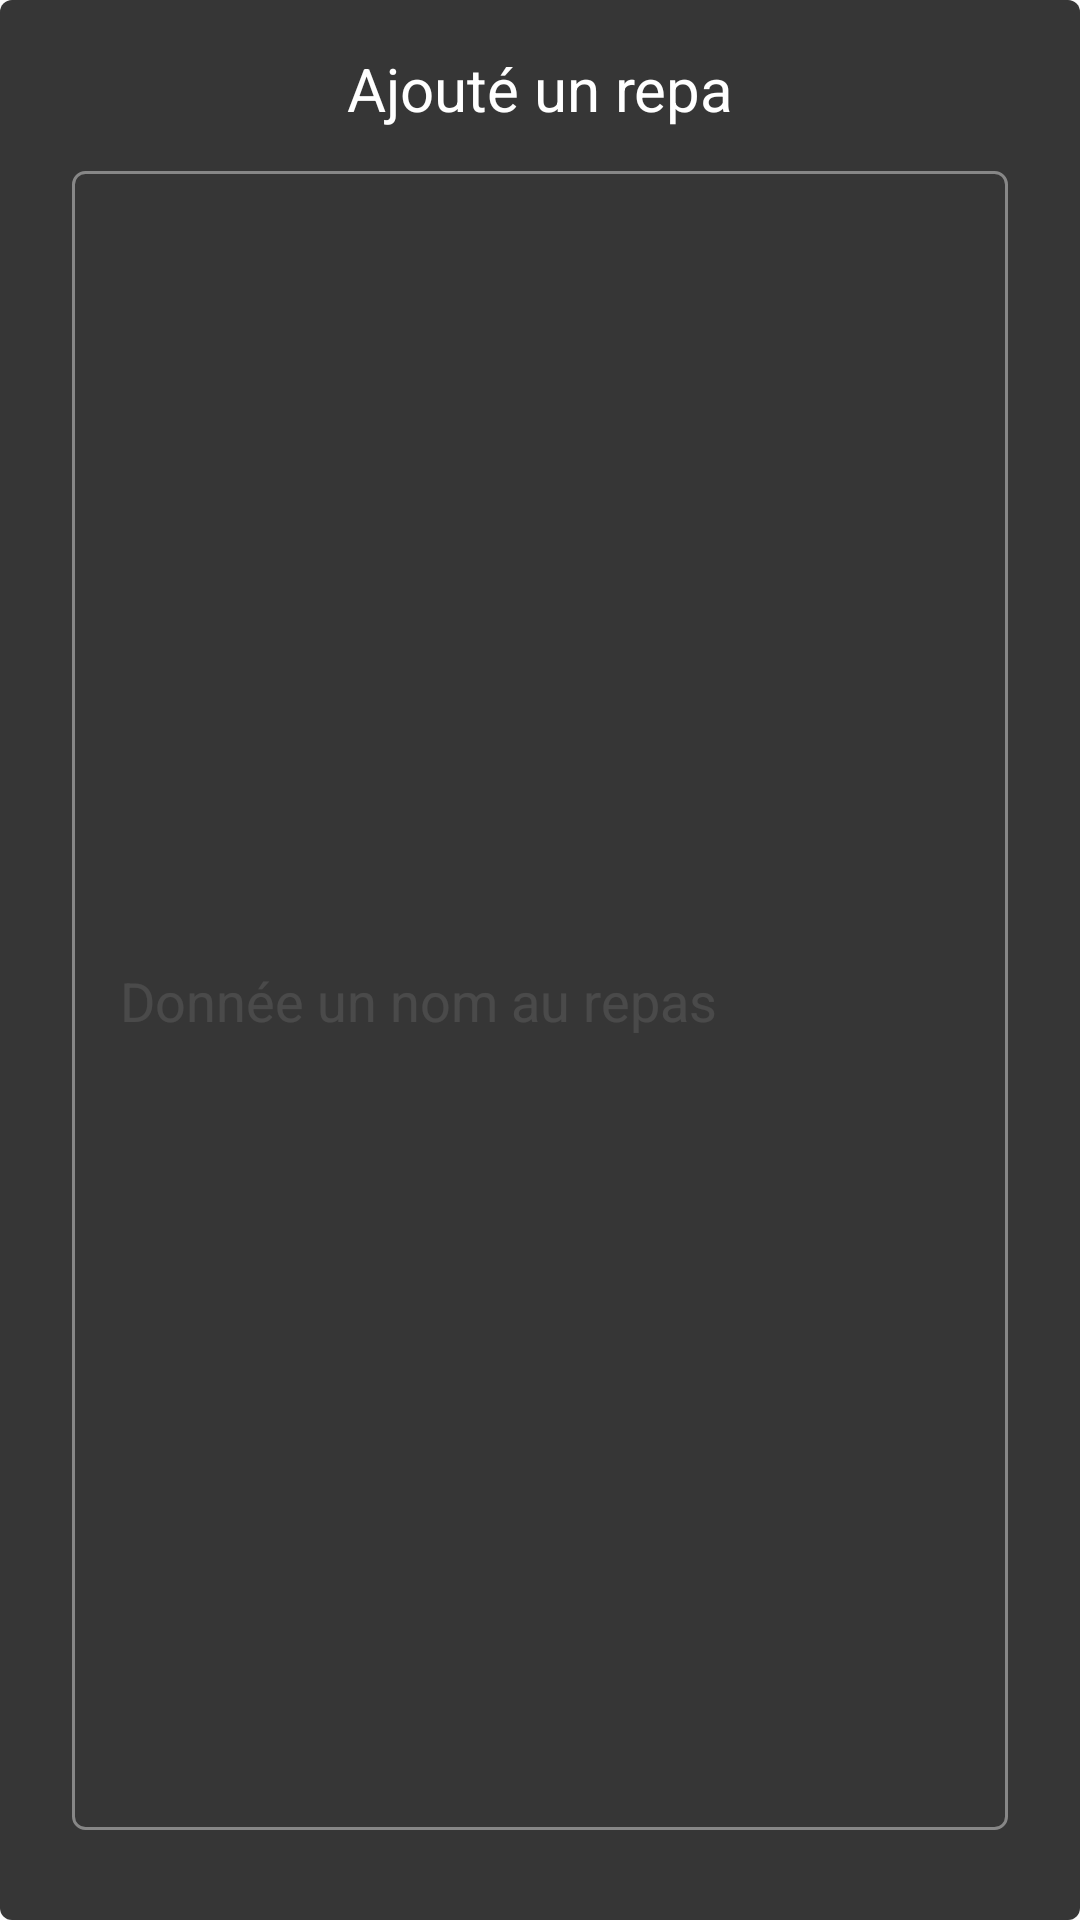

Android layout source for this screen:
<!-- AndroidManifest.xml: application theme Theme.MiniProjetTPAndroid -->
<!-- res/layout/dialog_repas.xml -->
<?xml version="1.0" encoding="utf-8"?>
<LinearLayout
    xmlns:android="http://schemas.android.com/apk/res/android"
    xmlns:app="http://schemas.android.com/apk/res-auto"
    xmlns:tools="http://schemas.android.com/tools"
    android:layout_width="match_parent"
    android:layout_height="wrap_content"
    android:background="@drawable/surface_two_background"
    android:orientation="vertical"
    android:paddingLeft="24dp"
    android:paddingTop="16dp"
    android:paddingRight="24dp"
    android:paddingBottom="16dp"
    tools:layout_editor_absoluteY="209dp">

    <TextView
        android:id="@+id/textView_repas"
        android:layout_width="match_parent"
        android:layout_height="wrap_content"
        android:layout_marginBottom="14dp"
        android:gravity="center"
        android:text="Ajouté un repa"
        android:textColor="@color/white"
        android:textSize="20dp" />

    <LinearLayout
        android:id="@+id/linear_edite_text"
        android:layout_width="match_parent"
        android:layout_height="match_parent"
        android:layout_marginBottom="14dp"
        android:background="@drawable/edit_background_whit"
        android:gravity="center"
        android:orientation="horizontal"
        android:paddingLeft="16dp"
        android:paddingTop="8dp"
        android:paddingRight="16dp"
        android:paddingBottom="8dp"
        app:layout_constraintStart_toStartOf="parent"
        app:layout_constraintTop_toBottomOf="@+id/linearLayout2">

        <EditText
            android:id="@+id/edittext_add_repa"
            android:layout_width="match_parent"
            android:layout_height="wrap_content"
            android:layout_weight="0"
            android:background="@null"
            android:ems="10"
            android:inputType="textPersonName"
            android:hint="Donnée un nom au repas"
            android:textColorHint="#1AFFFFFF"
            android:textColor="@color/white" />

    </LinearLayout>

    <EditText
        android:layout_width="match_parent"
        android:layout_height="wrap_content"
        android:layout_weight="0"
        android:background="@null"
        android:gravity="center"
        android:inputType="textPersonName"
        android:text="Choisissez l'heure"
        android:textColor="@color/white"
        android:textSize="16dp" />

    <LinearLayout
        android:layout_width="match_parent"
        android:layout_height="wrap_content"
        android:layout_marginTop="24dp"
        android:gravity="center"
        android:orientation="horizontal"
        app:layout_constraintEnd_toEndOf="parent"
        app:layout_constraintStart_toStartOf="parent"
        app:layout_constraintTop_toBottomOf="@+id/list_jour">

        <com.shawnlin.numberpicker.NumberPicker
            android:id="@+id/edit_repas_heur"
            android:layout_width="wrap_content"
            android:layout_height="64dp"
            android:layout_centerInParent="false"
            android:layout_marginEnd="14dp"
            android:layout_marginRight="14dp"
            android:background="@drawable/surface_black_lighen_background"
            android:paddingBottom="64dp"
            app:np_dividerColor="#00000000"
            app:np_dividerDistance="0dp"
            app:np_dividerLength="0dp"
            app:np_itemSpacing="0dp"
            app:np_max="23"
            app:np_min="0"
            app:np_selectedTextColor="@color/white"
            app:np_selectedTextSize="24dp"
            app:np_textColor="#1AFFFFFF"
            app:np_textSize="16dp" />

        <TextView
            android:layout_width="wrap_content"
            android:layout_height="wrap_content"
            android:layout_marginEnd="14dp"
            android:layout_marginRight="14dp"
            android:text=":"
            android:textColor="@color/white"
            android:textSize="20dp" />

        <com.shawnlin.numberpicker.NumberPicker
            android:id="@+id/edit_repas_min"
            android:layout_width="wrap_content"
            android:layout_height="64dp"
            android:layout_centerInParent="false"
            android:layout_marginEnd="14dp"
            android:layout_marginRight="14dp"
            android:background="@drawable/surface_black_lighen_background"
            android:paddingBottom="64dp"
            app:np_dividerColor="#00000000"
            app:np_dividerDistance="0dp"
            app:np_dividerLength="0dp"
            app:np_itemSpacing="0dp"
            app:np_max="59"
            app:np_min="0"
            app:np_selectedTextColor="@color/white"
            app:np_selectedTextSize="24dp"
            app:np_textColor="#1AFFFFFF"
            app:np_textSize="16dp" />

        <com.shawnlin.numberpicker.NumberPicker
            android:id="@+id/edit_repas_ampm"
            android:layout_width="wrap_content"
            android:layout_height="64dp"
            android:layout_centerInParent="false"
            android:layout_marginEnd="14dp"
            android:layout_marginRight="14dp"
            android:background="@drawable/surface_black_lighen_background"
            android:paddingBottom="64dp"
            app:np_dividerColor="#00000000"
            app:np_dividerDistance="0dp"
            app:np_dividerLength="0dp"
            app:np_itemSpacing="0dp"
            app:np_selectedTextColor="@color/white"
            app:np_selectedTextSize="24dp"
            app:np_textColor="#1AFFFFFF"
            app:np_textSize="16dp" />
    </LinearLayout>

    <LinearLayout
        android:layout_width="match_parent"
        android:layout_height="wrap_content"
        android:layout_marginTop="16dp"
        android:orientation="horizontal">

        <LinearLayout
            android:id="@+id/close_add_repa"
            android:layout_width="match_parent"
            android:layout_height="wrap_content"
            android:layout_marginEnd="8dp"
            android:layout_marginRight="8dp"
            android:layout_weight="1"
            android:clickable="true"
            android:orientation="horizontal"
            android:paddingLeft="24dp"
            android:paddingTop="12dp"
            android:paddingRight="24dp"
            android:paddingBottom="12dp"
            tools:layout_editor_absoluteX="168dp"
            tools:layout_editor_absoluteY="282dp">

            <TextView
                android:layout_width="match_parent"
                android:layout_height="wrap_content"
                android:layout_weight="1"
                android:gravity="center"
                android:text="Annuler"
                android:textColor="@color/primary" />
        </LinearLayout>

        <LinearLayout
            android:id="@+id/save_add_repa"
            android:clickable="true"
            android:layout_width="match_parent"
            android:layout_height="wrap_content"
            android:layout_weight="1"
            android:background="@drawable/button_background_primary"
            android:orientation="horizontal"
            android:paddingLeft="24dp"
            android:paddingTop="12dp"
            android:paddingRight="24dp"
            android:paddingBottom="12dp"
            tools:layout_editor_absoluteX="168dp"
            tools:layout_editor_absoluteY="169dp">

            <TextView
                android:layout_width="match_parent"
                android:layout_height="wrap_content"
                android:layout_weight="1"
                android:gravity="center"
                android:text="Sauvegardé"
                android:textColor="@color/white" />
        </LinearLayout>
    </LinearLayout>
</LinearLayout>
<!-- resources referenced by this layout -->
<resources>
  <color name="primary">#8687E7</color>
  <color name="white">#FFFFFFFF</color>
  <!-- drawable edit_background_whit (drawable) -->
  <?xml version="1.0" encoding="utf-8"?>
  <shape xmlns:android="http://schemas.android.com/apk/res/android" android:shape="rectangle" >
      <corners android:radius="4dp" />
      <solid android:color="@null" />
      <stroke
          android:width="1dp"
          android:color="#878787"
          />
  </shape>
  <!-- drawable surface_black_lighen_background (drawable) -->
  <?xml version="1.0" encoding="utf-8"?>
  <shape xmlns:android="http://schemas.android.com/apk/res/android"
      android:shape="rectangle">
      <solid android:color="@color/black_light" />
      <corners android:radius="4dp" />
  </shape>
  <!-- drawable surface_two_background (drawable) -->
  <?xml version="1.0" encoding="utf-8"?>
  <shape xmlns:android="http://schemas.android.com/apk/res/android"
      android:shape="rectangle">
      <solid android:color="@color/grid" />
      <corners android:radius="4dp" />
  </shape>
  <style name="Theme.MiniProjetTPAndroid" parent="Theme.AppCompat.Light.NoActionBar">
          
          <item name="colorPrimary">@color/primary</item>
          <item name="colorPrimaryVariant">@color/purple_700</item>
          <item name="colorOnPrimary">@color/white</item>
          
          <item name="colorSecondary">@color/teal_200</item>
          <item name="colorSecondaryVariant">@color/teal_700</item>
          <item name="colorOnSecondary">@color/black</item>
          
          <item name="android:statusBarColor" tools:targetApi="l">?attr/colorPrimaryVariant</item>
          
      </style>
  <color name="black_light">#272727</color>
  <color name="grid">#363636</color>
  <color name="purple_700">#FF3700B3</color>
  <color name="teal_200">#FF03DAC5</color>
  <color name="teal_700">#FF018786</color>
  <color name="black">#121212</color>
</resources>
